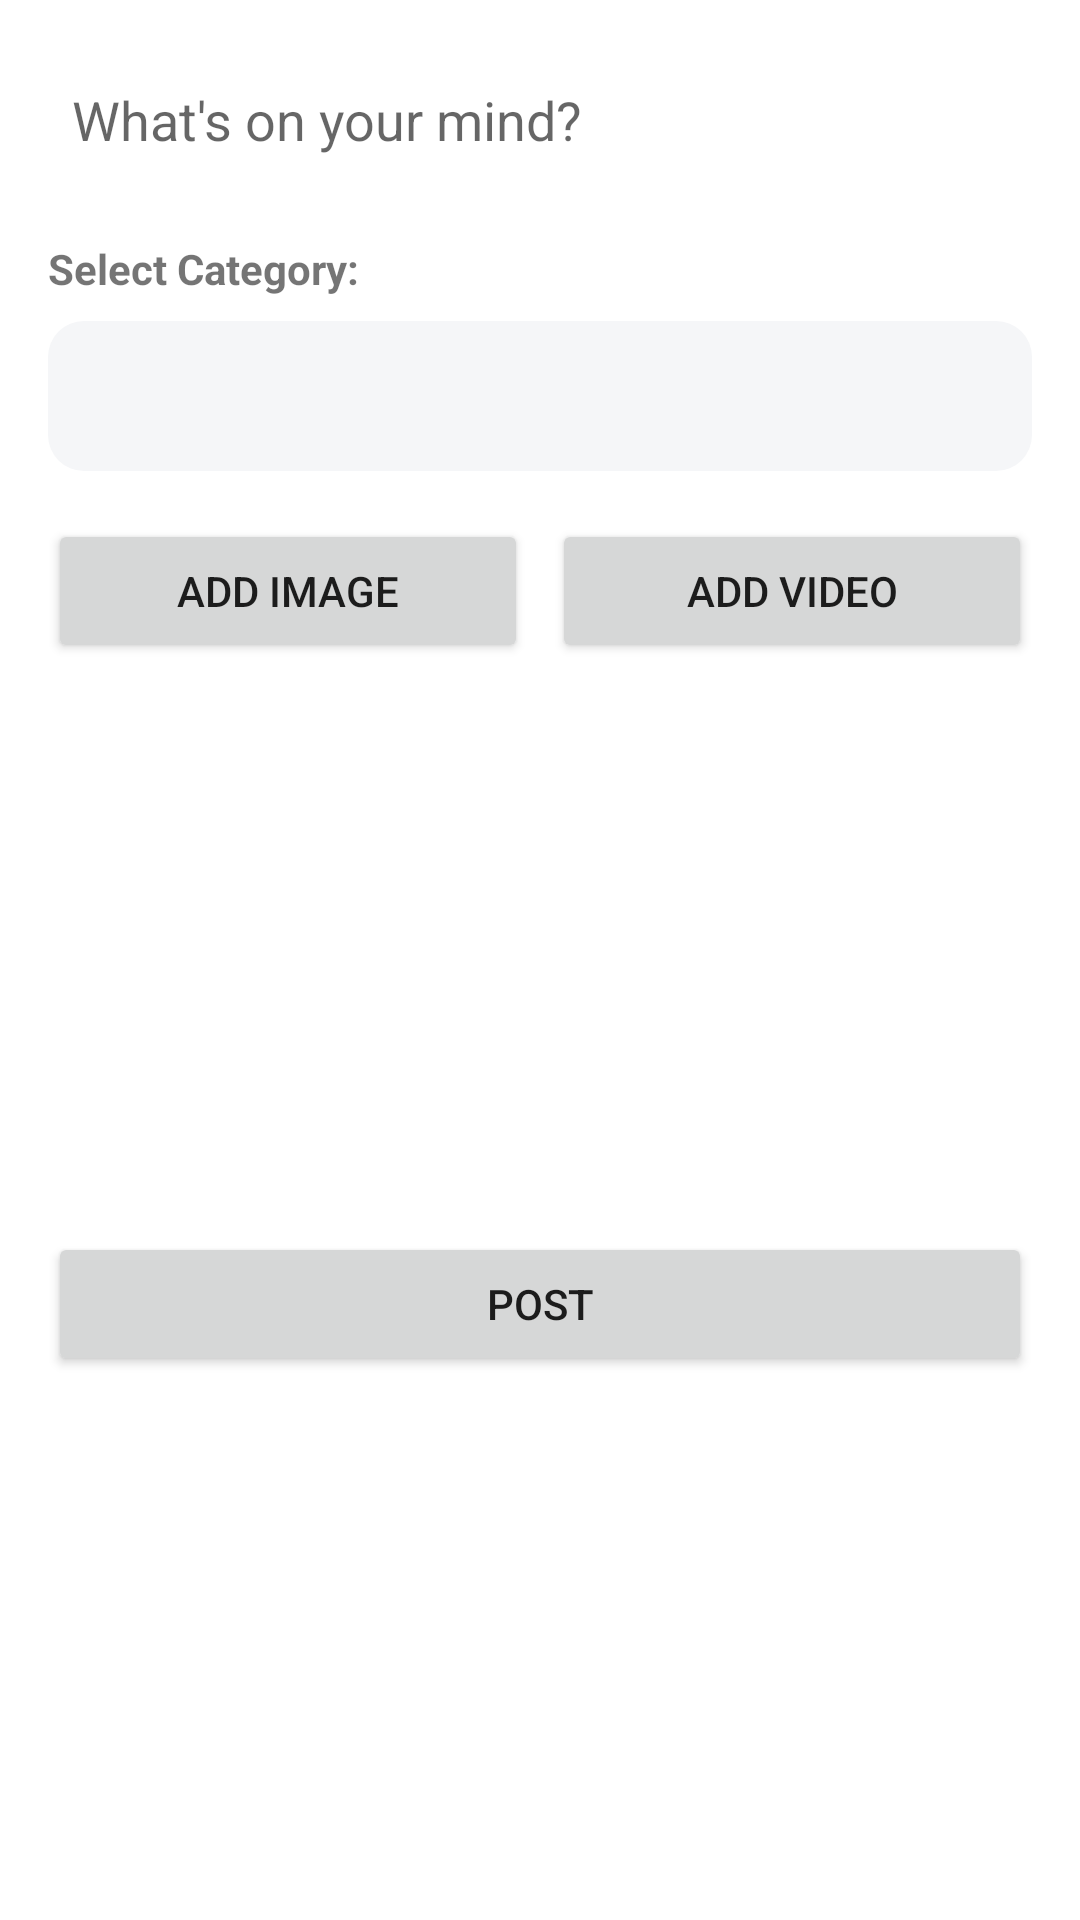

This screen was rendered from an Android layout file. Write that file and the resources it references.
<!-- AndroidManifest.xml: application theme Theme.MyApplication -->
<!-- res/layout/fragment_new_post.xml -->
<?xml version="1.0" encoding="utf-8"?>
<androidx.constraintlayout.widget.ConstraintLayout
    xmlns:android="http://schemas.android.com/apk/res/android"
    xmlns:app="http://schemas.android.com/apk/res-auto"
    android:layout_width="match_parent"
    android:layout_height="match_parent"
    android:background="@android:color/white">

    <ImageView
        android:id="@+id/post_background"
        android:layout_width="match_parent"
        android:layout_height="match_parent"
        android:scaleType="centerCrop"
        android:alpha="0.9"
        android:contentDescription="background"
        app:layout_constraintTop_toTopOf="parent"
        app:layout_constraintBottom_toBottomOf="parent"
        app:layout_constraintStart_toStartOf="parent"
        app:layout_constraintEnd_toEndOf="parent" />

    <ScrollView
        android:layout_width="match_parent"
        android:layout_height="0dp"
        android:fillViewport="true"
        app:layout_constraintTop_toTopOf="parent"
        app:layout_constraintBottom_toBottomOf="parent">

        <androidx.constraintlayout.widget.ConstraintLayout
            android:layout_width="match_parent"
            android:layout_height="wrap_content"
            android:padding="16dp">

            <EditText
                android:id="@+id/postEditText"
                android:layout_width="match_parent"
                android:layout_height="wrap_content"
                android:background="@android:color/transparent"
                android:hint="What's on your mind?"
                android:minHeight="48dp"
                android:padding="8dp"
                app:layout_constraintTop_toTopOf="parent"
                app:layout_constraintStart_toStartOf="parent" />

            <TextView
                android:id="@+id/categoryLabel"
                android:layout_width="wrap_content"
                android:layout_height="wrap_content"
                android:layout_marginTop="16dp"
                android:text="Select Category:"
                android:textStyle="bold"
                app:layout_constraintTop_toBottomOf="@id/postEditText"
                app:layout_constraintStart_toStartOf="parent" />

            <Spinner
                android:id="@+id/category_spinner"
                android:layout_width="match_parent"
                android:layout_height="50dp"
                android:layout_marginTop="8dp"
                android:background="@drawable/bg_grey_box"
                app:layout_constraintTop_toBottomOf="@id/categoryLabel"
                app:layout_constraintStart_toStartOf="parent" />

            <FrameLayout
                android:id="@+id/preview_container"
                android:layout_width="match_parent"
                android:layout_height="250dp"
                android:layout_marginTop="16dp"
                android:background="#F0F0F0"
                android:visibility="gone"
                app:layout_constraintTop_toBottomOf="@id/category_spinner"
                app:layout_constraintStart_toStartOf="parent">

                <ImageView
                    android:id="@+id/imagePreview"
                    android:layout_width="match_parent"
                    android:layout_height="match_parent"
                    android:scaleType="centerCrop" />

                <VideoView
                    android:id="@+id/videoPreview"
                    android:layout_width="match_parent"
                    android:layout_height="match_parent" />
            </FrameLayout>

            <LinearLayout
                android:id="@+id/media_buttons_layout"
                android:layout_width="match_parent"
                android:layout_height="wrap_content"
                android:layout_marginTop="16dp"
                android:orientation="horizontal"
                app:layout_constraintTop_toBottomOf="@id/preview_container"
                app:layout_constraintStart_toStartOf="parent">

                <Button
                    android:id="@+id/selectImageButton"
                    android:layout_width="0dp"
                    android:layout_height="wrap_content"
                    android:layout_weight="1"
                    android:layout_marginEnd="8dp"
                    android:text="Add Image" />

                <Button
                    android:id="@+id/selectVideoButton"
                    android:layout_width="0dp"
                    android:layout_height="wrap_content"
                    android:layout_weight="1"
                    android:text="Add Video" />
            </LinearLayout>

            <Button
                android:id="@+id/postButton"
                android:layout_width="match_parent"
                android:layout_height="wrap_content"
                android:layout_marginTop="24dp"
                android:text="Post"
                app:layout_constraintTop_toBottomOf="@id/media_buttons_layout"
                app:layout_constraintBottom_toBottomOf="parent" />

        </androidx.constraintlayout.widget.ConstraintLayout>
    </ScrollView>
</androidx.constraintlayout.widget.ConstraintLayout>
<!-- resources referenced by this layout -->
<resources>
  <!-- drawable bg_grey_box (drawable) -->
  <?xml version="1.0" encoding="utf-8"?>
  <shape xmlns:android="http://schemas.android.com/apk/res/android">
      <solid android:color="#F5F6F8" /> <corners android:radius="12dp" />
  </shape>
  <style name="Theme.MyApplication" parent="android:Theme.Material.Light.NoActionBar" />
</resources>
